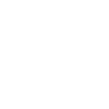
t = 0.00 s
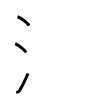
t = 3.00 s
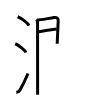
t = 6.00 s
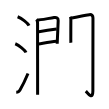
t = 9.00 s
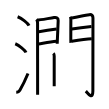
t = 12.00 s
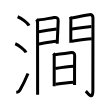
t = 15.00 s

The animated SVG that drew these frames (rendered in a browser with its animation timeline set to each time). Animation: 15 SMIL elements (animate=15); one cycle of 15.00 s.

<svg width="109px" height="109px" viewBox="0 0 px 109px" xmlns="http://www.w3.org/2000/svg" xmlns:xlink="http://www.w3.org/1999/xlink" xml:space="preserve" version="1.1"  baseProfile="full">
<path d="M17.63,16.75c4.19,1.65,10.32,6.28,11.37,8.84" style="fill:none;stroke:black;stroke-width:3;opacity:0">
  <animate attributeType="CSS" attributeName="opacity" from="0" to="1" begin="0s" dur="1s" repeatCount="0" fill="freeze" />
</path>
<path d="M15.25,43.75c3.79,1.54,9.8,6.35,10.75,8.75" style="fill:none;stroke:black;stroke-width:3;opacity:0">
  <animate attributeType="CSS" attributeName="opacity" from="0" to="1" begin="1s" dur="1s" repeatCount="0" fill="freeze" />
</path>
<path d="M16.25,92.21c1.75,0,2.81-0.64,3.75-2.25c2.75-4.7,5.5-10.45,8-16.45" style="fill:none;stroke:black;stroke-width:3;opacity:0">
  <animate attributeType="CSS" attributeName="opacity" from="0" to="1" begin="2s" dur="1s" repeatCount="0" fill="freeze" />
</path>
<path d="M36.39,19.41c0.85,0.85,1.18,1.97,1.18,3.27c0,0.69,0.03,39.34,0.04,60.07c0,6.16,0.01,10.67,0.01,12.02" style="fill:none;stroke:black;stroke-width:3;opacity:0">
  <animate attributeType="CSS" attributeName="opacity" from="0" to="1" begin="3s" dur="1s" repeatCount="0" fill="freeze" />
</path>
<path d="M37.73,20.12c1.69-0.08,12.07-1.89,16.4-2.53c2.41-0.36,4.16,0.4,4.06,3.04c-0.13,3.46-0.5,11.73-0.75,17.38c-0.14,3.18-0.24,5.53-0.24,5.71" style="fill:none;stroke:black;stroke-width:3;opacity:0">
  <animate attributeType="CSS" attributeName="opacity" from="0" to="1" begin="4s" dur="1s" repeatCount="0" fill="freeze" />
</path>
<path d="M38.84,31.78c5.91-1.03,13.09-2.09,17.84-2.72" style="fill:none;stroke:black;stroke-width:3;opacity:0">
  <animate attributeType="CSS" attributeName="opacity" from="0" to="1" begin="5s" dur="1s" repeatCount="0" fill="freeze" />
</path>
<path d="M38.48,43.99c6.67-1.14,12.01-2.25,17.91-2.77" style="fill:none;stroke:black;stroke-width:3;opacity:0">
  <animate attributeType="CSS" attributeName="opacity" from="0" to="1" begin="6s" dur="1s" repeatCount="0" fill="freeze" />
</path>
<path d="M70.18,16.8c0.34,0.53,0.69,1.65,0.69,2.36c0,0.7-0.12,23,0,23.7" style="fill:none;stroke:black;stroke-width:3;opacity:0">
  <animate attributeType="CSS" attributeName="opacity" from="0" to="1" begin="7s" dur="1s" repeatCount="0" fill="freeze" />
</path>
<path d="M71.94,17.98c3.81-0.84,13.69-2.8,17.44-3.33c2.45-0.35,3.59,1.19,3.59,3.35c0,9-0.1,61.64-0.1,72.98c0,10.01-5.93,1.29-7.06,0.22" style="fill:none;stroke:black;stroke-width:3;opacity:0">
  <animate attributeType="CSS" attributeName="opacity" from="0" to="1" begin="8s" dur="1s" repeatCount="0" fill="freeze" />
</path>
<path d="M71.78,28.95c4.97-0.7,14.22-1.82,19.72-2.41" style="fill:none;stroke:black;stroke-width:3;opacity:0">
  <animate attributeType="CSS" attributeName="opacity" from="0" to="1" begin="9s" dur="1s" repeatCount="0" fill="freeze" />
</path>
<path d="M71.69,41.19c5.91-0.89,13.69-2.06,20.08-2.48" style="fill:none;stroke:black;stroke-width:3;opacity:0">
  <animate attributeType="CSS" attributeName="opacity" from="0" to="1" begin="10s" dur="1s" repeatCount="0" fill="freeze" />
</path>
<path d="M53.3,53.37c0.6,0.6,0.9,1.61,0.9,2.61c0,2.69,0,17.56,0,25.52c0,2.46,0,4.26,0,4.84" style="fill:none;stroke:black;stroke-width:3;opacity:0">
  <animate attributeType="CSS" attributeName="opacity" from="0" to="1" begin="11s" dur="1s" repeatCount="0" fill="freeze" />
</path>
<path d="M54.74,54.72c1.61-0.11,12.95-1.61,16.76-2.12c1.96-0.27,3.26,1.09,3.19,3.03c-0.19,5.39-0.12,28.78-0.12,29.47" style="fill:none;stroke:black;stroke-width:3;opacity:0">
  <animate attributeType="CSS" attributeName="opacity" from="0" to="1" begin="12s" dur="1s" repeatCount="0" fill="freeze" />
</path>
<path d="M55.31,68.53c4.94-0.78,12.69-1.9,18.26-2.21" style="fill:none;stroke:black;stroke-width:3;opacity:0">
  <animate attributeType="CSS" attributeName="opacity" from="0" to="1" begin="13s" dur="1s" repeatCount="0" fill="freeze" />
</path>
<path d="M55.49,84.26c5.26-0.63,12.89-1.51,17.87-1.96" style="fill:none;stroke:black;stroke-width:3;opacity:0">
  <animate attributeType="CSS" attributeName="opacity" from="0" to="1" begin="14s" dur="1s" repeatCount="0" fill="freeze" />
</path>
</svg>
